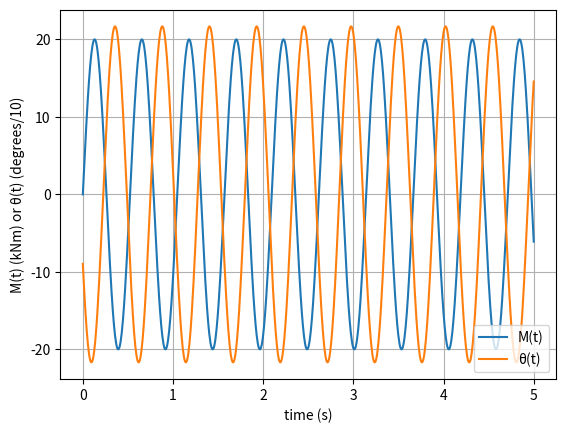

The matplotlib source for this figure:
#!/usr/bin/env python
# coding: utf-8

# <img src="p2_20_forceed.jpg" style="width: 400px;"/>

# In[2]:


from numpy import sqrt, rad2deg, angle, linspace, exp
from matplotlib.pyplot import (figure, plot, xlabel, ylabel, grid,
                legend, show)


# In[3]:


m = 1750
c = 3500
k = 7.0e5
a = 1.25
b = 2.5


# In[4]:


ω_n = sqrt(k*a*a/m/b/b)
ζ   = c/m/2/ω_n
ω_d = sqrt(1 - ζ*ζ)*ω_n
print('ζ = {:.4f}'.format(ζ))
print('ω_n = {:.4f} rad/s'.format(ω_n))
print('ω_d = {:.4f} rad/s'.format(ω_d))


# $$ M(t) = 20\times10^{3} \sin (\omega t) = 20\times10^{3} \left( \frac{e^{i\omega t} - e^{-i\omega t}}{2i} \right)
#  = i10\times10^{3} \left( e^{-i\omega t} - e^{i\omega t} \right) $$
# 
# Therefore
# $$ M(t) = M_{cA}\;e^{i\omega t} + \bar{M}_{cA}\;e^{-i\omega t} $$
# where $M_{cA} = -i10\times10^{3}$ Nm and $\bar{M}_{cA} = i10\times10^{3}$ Nm.

# In[6]:


ω   = 12  # rad/s
Mca = -10.0E3j # Nm
print('Mca = ',Mca)


# Let
# 
# $$ \theta(t) = \Theta_{cA} \;e^{i\omega t} + \bar{\Theta}_{cA} \;e^{-i\omega t} $$
# 
# $$ G(i\omega) = \frac{1}{1 - \left(\omega/\omega_n\right)^2 + i 2\zeta\omega/\omega_n}
# = \frac{1}{1 - r^2 + i 2\zeta r} = \frac{\Theta}{M_{cA}/k_t} $$
# 
# where $r = \omega/\omega_n$ and, in this case, $k_t = ka^2$.

# In[8]:


r = ω/ω_n
kt = k*a*a
print('Frequency ratio r = ω/ω_n = {:.3f}'.format(r))
print('Stiffness kt = {:.3f} Nm'.format(kt))


G = 1/(1 - r*r + 2j*ζ)
print('\nG = ',G)
print('|G| = {:.5f} and phase(G) = {:.5f} degrees'.
      format(abs(G),rad2deg(angle(G))))


# In[9]:


Θ_cA = G*Mca/kt
print('Θ_cA = ',Θ_cA,' rad')
print('|Θ_cA| = {:.6f} rad = {:.4f} degrees; phase(Θ_cA) = {:.4f} degrees'
      .format(abs(Θ_cA),rad2deg(abs(Θ_cA)),rad2deg(angle(Θ_cA))))
prnstr  = '\nDistance mass m oscillates from its lowest to its higest point'
prnstr += ' = {:.3f} m'
print(prnstr.format(2*2*b*abs(Θ_cA)))


# In[10]:


tt = linspace(0,5,800)

M = Mca*exp(1j*ω*tt) + Mca.conjugate()*exp(-1j*ω*tt)
print('max(abs(M.imag)) = ',max(abs(M.imag)))
M = M.real

θ = Θ_cA*exp(1j*ω*tt) + Θ_cA.conjugate()*exp(-1j*ω*tt)  # Note:
             # this calculate small theta as a function of time.
             # Capital theta_cA is the complex amplitude of the
             # couter-clockwise rotating vector.
print('max(abs(θ.imag)) = ',max(abs(θ.imag)))
θ = θ.real


# In[11]:


figure(1)

plot(tt,M/1000,label = 'M(t)')
plot(tt,10*rad2deg(θ),label = 'θ(t)')
xlabel('time (s)')
ylabel('M(t) (kNm) or θ(t) (degrees/10)')
grid(True)
legend(loc = 'lower right')
show()
